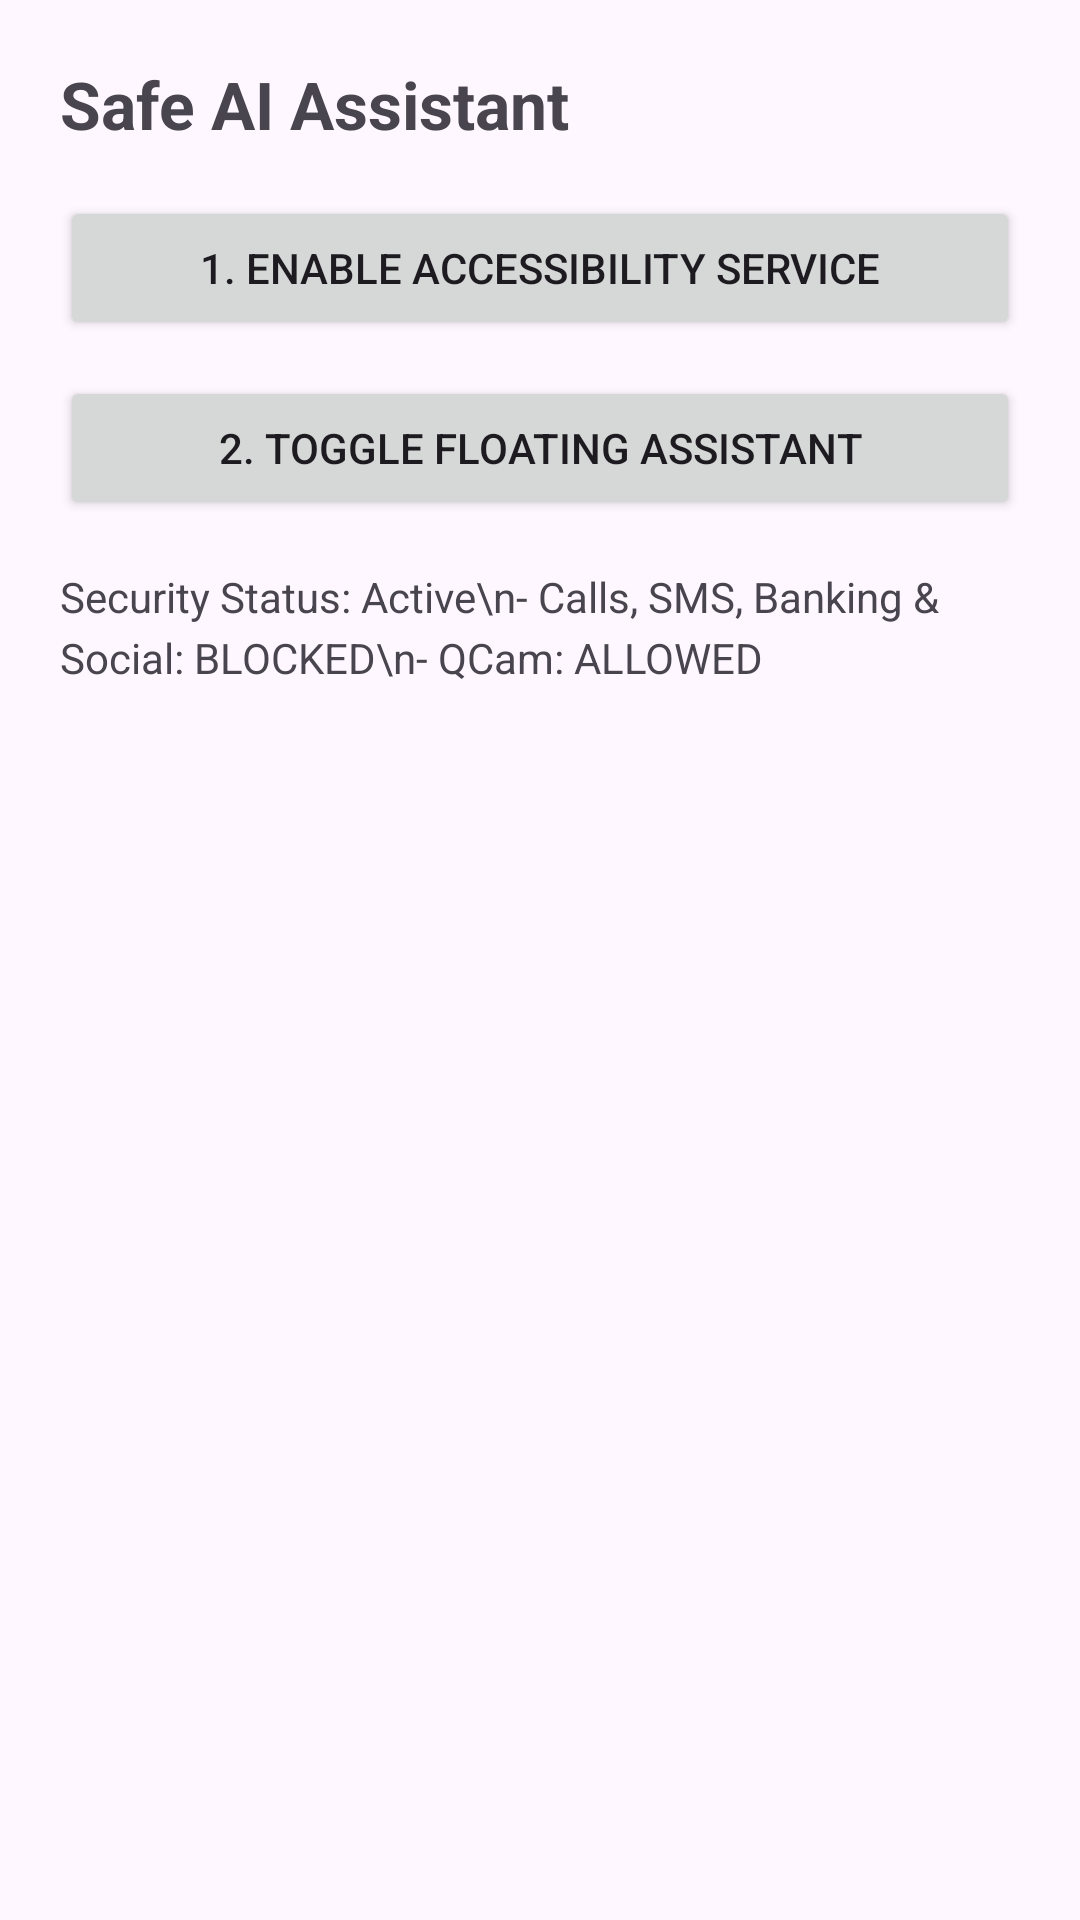

Write the Android layout XML for this screen, with the resource values it uses.
<!-- AndroidManifest.xml: application theme Theme.SafeAIAssistant -->
<!-- res/layout/activity_main.xml -->
<?xml version="1.0" encoding="utf-8"?>
<LinearLayout xmlns:android="http://schemas.android.com/apk/res/android"
    android:layout_width="match_parent"
    android:layout_height="match_parent"
    android:orientation="vertical"
    android:padding="20dp">

    <TextView
        android:layout_width="wrap_content"
        android:layout_height="wrap_content"
        android:text="Safe AI Assistant"
        android:textSize="22sp"
        android:textStyle="bold"
        android:layout_marginBottom="16dp" />

    <Button
        android:id="@+id/btnEnableAccessibility"
        android:layout_width="match_parent"
        android:layout_height="wrap_content"
        android:text="1. Enable Accessibility Service"
        android:layout_marginBottom="12dp" />

    <Button
        android:id="@+id/btnExecute"
        android:layout_width="match_parent"
        android:layout_height="wrap_content"
        android:text="2. Toggle Floating Assistant"
        android:layout_marginBottom="16dp" />

    <TextView
        android:layout_width="wrap_content"
        android:layout_height="wrap_content"
        android:text="Security Status: Active\n- Calls, SMS, Banking &amp; Social: BLOCKED\n- QCam: ALLOWED"
        android:lineSpacingExtra="4dp" />
</LinearLayout>
<!-- resources referenced by this layout -->
<resources>
  <style name="Theme.SafeAIAssistant" parent="Theme.Material3.DayNight.NoActionBar">
          <item name="colorPrimary">#6200EE</item>
      </style>
</resources>
